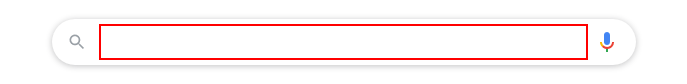
Task: Proceso en blanco
Workflow: Main

Step 1: type ""El tiempo en "+ Ciudad" into the text box

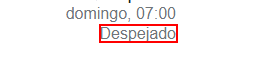
Step 2: get-text from the element 'wob_dc'

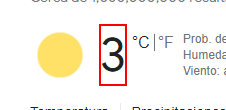
Step 3: get-text from the element 'wob_tm'
